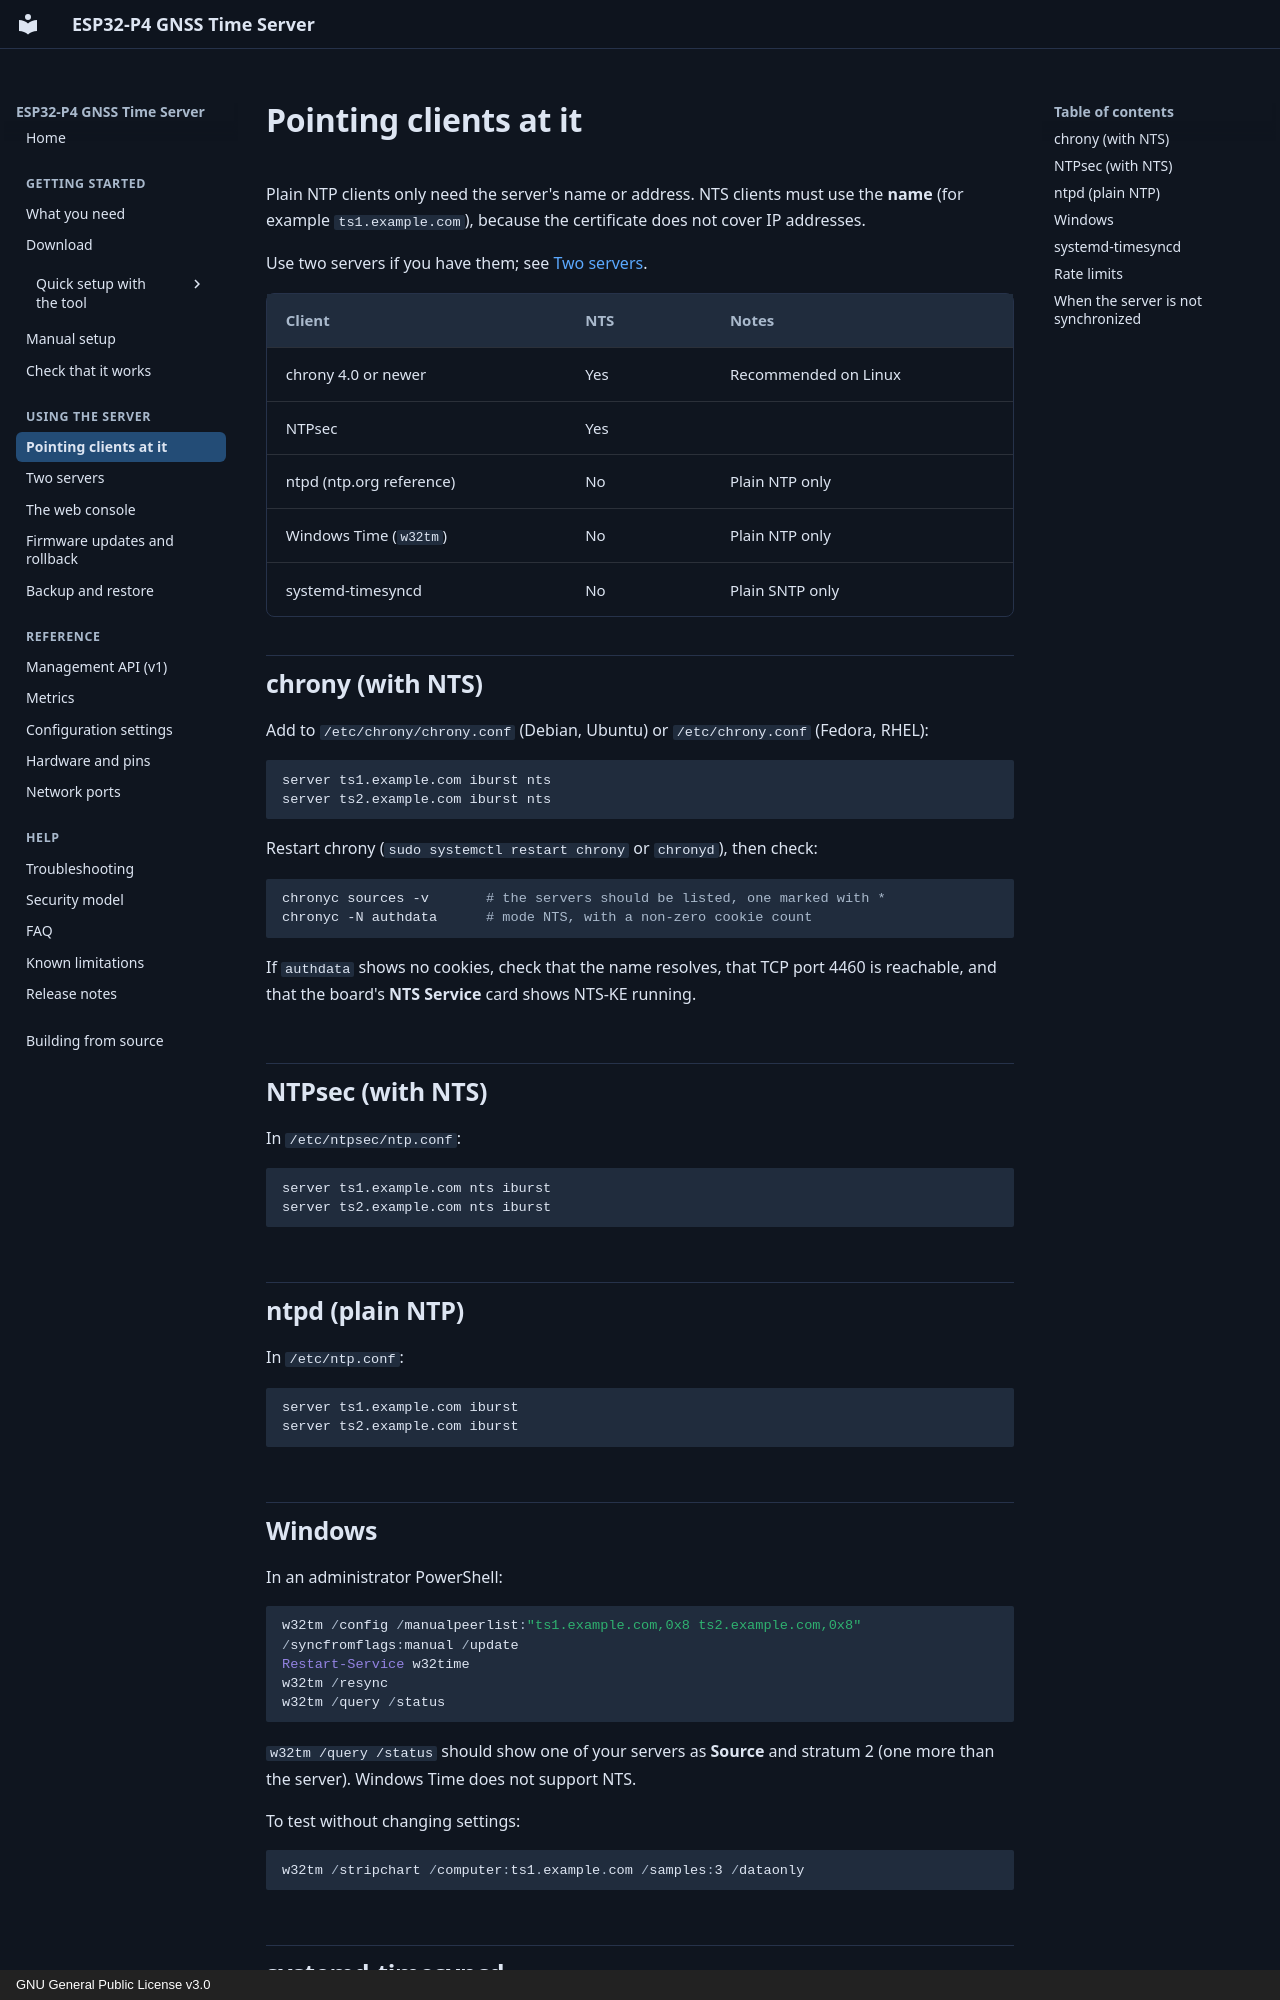

repository: optimusprime-nn/esp32p4_nts_time_server · page: using/clients/index.html · generator: mkdocs · copyright: GNU General Public License v3.0

# Pointing clients at it

Plain NTP clients only need the server's name or address. NTS clients must use
the **name** (for example `ts1.example.com`), because the certificate does not
cover IP addresses.

Use two servers if you have them; see [Two servers](redundancy.md).

| Client | NTS | Notes |
|---|---|---|
| chrony 4.0 or newer | Yes | Recommended on Linux |
| NTPsec | Yes | |
| ntpd (ntp.org reference) | No | Plain NTP only |
| Windows Time (`w32tm`) | No | Plain NTP only |
| systemd-timesyncd | No | Plain SNTP only |

## chrony (with NTS)

Add to `/etc/chrony/chrony.conf` (Debian, Ubuntu) or `/etc/chrony.conf`
(Fedora, RHEL):

```text
server ts1.example.com iburst nts
server ts2.example.com iburst nts
```

Restart chrony (`sudo systemctl restart chrony` or `chronyd`), then check:

```sh
chronyc sources -v       # the servers should be listed, one marked with *
chronyc -N authdata      # mode NTS, with a non-zero cookie count
```

If `authdata` shows no cookies, check that the name resolves, that TCP port 4460
is reachable, and that the board's **NTS Service** card shows NTS-KE running.

## NTPsec (with NTS)

In `/etc/ntpsec/ntp.conf`:

```text
server ts1.example.com nts iburst
server ts2.example.com nts iburst
```

## ntpd (plain NTP)

In `/etc/ntp.conf`:

```text
server ts1.example.com iburst
server ts2.example.com iburst
```

## Windows

In an administrator PowerShell:

```powershell
w32tm /config /manualpeerlist:"ts1.example.com,0x8 ts2.example.com,0x8" /syncfromflags:manual /update
Restart-Service w32time
w32tm /resync
w32tm /query /status
```

`w32tm /query /status` should show one of your servers as **Source** and
stratum 2 (one more than the server). Windows Time does not support NTS.

To test without changing settings:

```powershell
w32tm /stripchart /computer:ts1.example.com /samples:3 /dataonly
```
